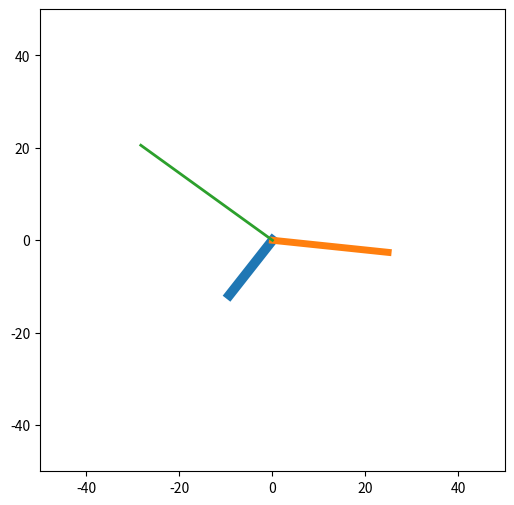

Write the Python code that produced this figure.
# Problem 4_animation -- Movement of the Clock Hands -- for Homework 2 of CS107
# Author: Max Li

import numpy as np
import matplotlib.pyplot as plt
import datetime
import math

def make_clock(r):
    '''This function takes a float reprenting the length of the clock hand and later use it to generate the hand with the proper angle
    raise Value Error if the input is not allow (e.g. not a float)'''
    if not isinstance(r, float):
        raise ValueError("the length of the clock hand should be a float")
    
    def make_hand(theta):
        '''This function takes a float reprenting the angle of the clock hand and generate the hand with the proper angle
        raise Value Error if the input is not allow (e.g. not a float)'''
        if not isinstance(theta, float):
            raise ValueError("the angle of the clock hand should be a float")        
        
        theta_h = math.pi * theta / 180
        x = r * math.cos(theta_h)
        y = r * math.sin(theta_h)
        
        return (x, y)
    
    return make_hand

i = 0
fig = plt.figure(figsize=(6,6))

while i < 120:
    currentDT = datetime.datetime.now()
    hour = currentDT.hour
    minute = currentDT.minute
    second = currentDT.second
    
    # Calculate theta in degrees for each hand
    theta_hour = 90.0 - 30.0 * hour - minute / 2.0
    theta_minute = 90.0 - 6.0 * minute
    theta_second = 90.0 - 6.0 * second
    
    # Specify the length of hour, minute and second hands
    r_hour = 15.0
    r_minute = 25.0
    r_second = 35.0
    
    hour_hand = make_clock(r_hour)
    x_hour, y_hour = hour_hand(theta_hour)
    
    minute_hand = make_clock(r_minute)
    x_minute, y_minute = minute_hand(theta_minute)
    
    second_hand = make_clock(r_second)
    x_second, y_second = second_hand(theta_second)
    
    # Plot the clock
    plt.cla()
    plt.plot([0,x_hour], [0,y_hour], linewidth = 7.0)
    plt.plot([0,x_minute], [0,y_minute], linewidth = 5.0)
    plt.plot([0,x_second], [0,y_second], linewidth = 2.0)
    
    plt.axis([-50, 50, -50, 50])    
    fig.canvas.draw() 

    plt.pause(0.1)
    i+=1

